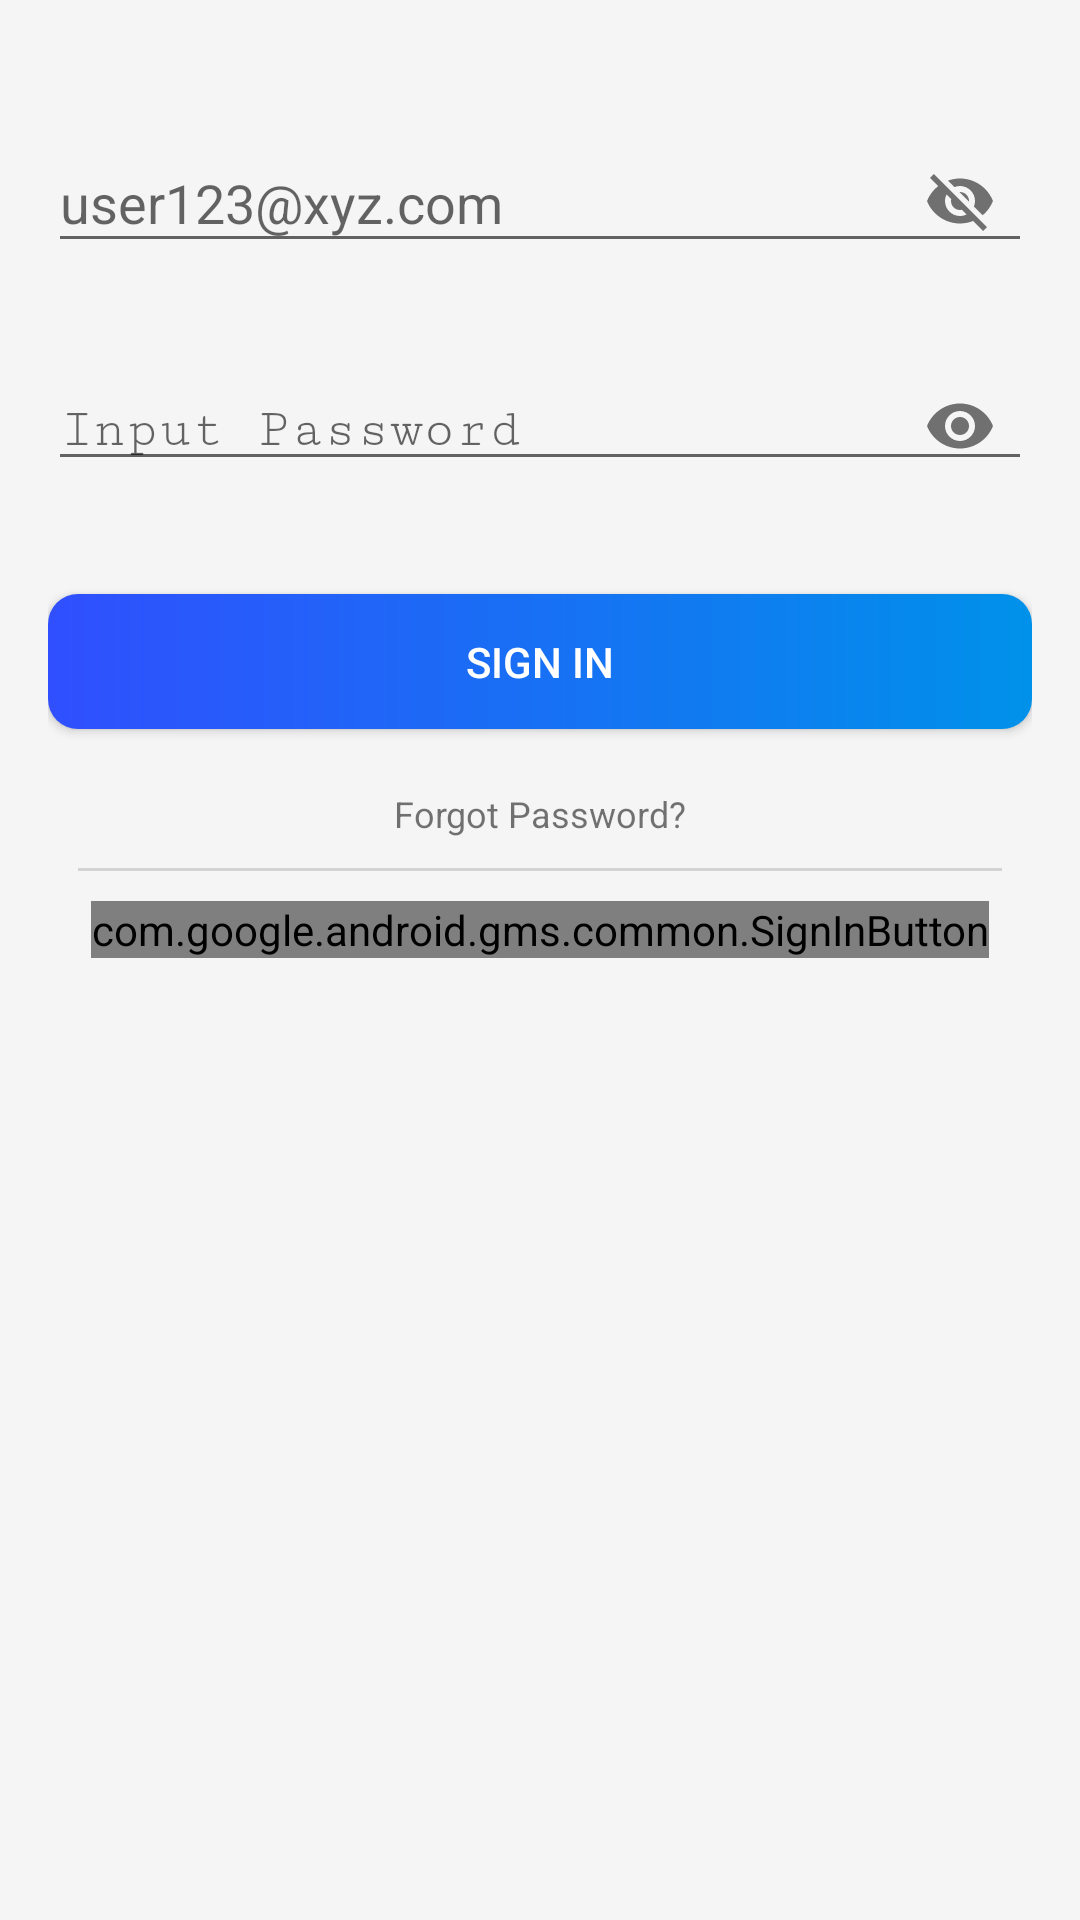

Reconstruct the res/layout file that produces this screen, plus the resources it refers to.
<!-- AndroidManifest.xml: application theme AppTheme -->
<!-- res/layout/fragment_sign_in.xml -->
<?xml version="1.0" encoding="utf-8"?>
<ScrollView
    android:layout_width="match_parent"
    android:layout_height="match_parent"
    xmlns:android="http://schemas.android.com/apk/res/android"
    xmlns:app="http://schemas.android.com/apk/res-auto"
    xmlns:tools="http://schemas.android.com/tools">
    <LinearLayout
        android:layout_width="match_parent"
        android:layout_height="wrap_content"
        android:fitsSystemWindows="true"
        android:orientation="vertical"
        android:padding="@dimen/activity_horizontal_margin">

        <de.hdodenhof.circleimageview.CircleImageView
            android:id="@+id/signin_image_view"
            android:layout_width="100dp"
            android:layout_height="100dp"
            android:layout_gravity="center_horizontal"
            android:layout_marginBottom="@dimen/activity_vertical_margin"
            android:visibility="gone"
            tools:ignore="ContentDescription" />

        <android.support.design.widget.TextInputLayout
            android:id="@+id/signInEmailFieldLayout"
            android:layout_width="match_parent"
            android:layout_height="wrap_content"
            android:layout_marginBottom="@dimen/activity_vertical_margin"
            android:layout_marginTop="@dimen/activity_vertical_margin"
            app:passwordToggleEnabled="true">

            <android.support.design.widget.TextInputEditText
                android:id="@+id/signInEmailField"
                android:layout_width="match_parent"
                android:layout_height="wrap_content"
                android:hint="@string/email_hint"
                android:inputType="textEmailAddress"
                android:textColor="@android:color/black" />

        </android.support.design.widget.TextInputLayout>

        <android.support.design.widget.TextInputLayout
            android:id="@+id/signInPassFieldLayout"
            android:layout_width="match_parent"
            android:layout_height="wrap_content"
            android:layout_marginBottom="@dimen/activity_vertical_margin"
            app:passwordToggleEnabled="true">

            <android.support.design.widget.TextInputEditText
                android:id="@+id/signInPassField"
                android:layout_width="match_parent"
                android:layout_height="wrap_content"
                android:focusableInTouchMode="true"
                android:fontFamily="serif-monospace"
                android:hint="@string/password_hint"
                android:inputType="textPassword"
                android:longClickable="false"
                android:textColor="@android:color/black" />

        </android.support.design.widget.TextInputLayout>

        <Button
            android:id="@+id/sign_in_button"
            android:layout_width="match_parent"
            android:layout_height="45dp"
            android:layout_gravity="center_horizontal"
            android:layout_marginTop="@dimen/activity_vertical_margin"
            android:background="@drawable/btn_gradient_blue"
            android:gravity="center_vertical|center_horizontal"
            android:hapticFeedbackEnabled="false"
            android:text="@string/sign_in"
            android:textColor="@android:color/white" />

        

        <TextView
            android:id="@+id/forgotPass"
            android:layout_width="wrap_content"
            android:layout_height="wrap_content"
            android:layout_gravity="center_horizontal"
            android:layout_marginTop="20dp"
            android:text="@string/forgot_pass"
            android:textAllCaps="false"
            android:textSize="12sp" />

        <View
            android:id="@+id/div"
            android:layout_width="match_parent"
            android:layout_height="1sp"
            android:layout_marginEnd="@dimen/margin_small"
            android:layout_marginStart="@dimen/padding_small"
            android:layout_marginTop="@dimen/margin_small"
            android:background="@color/greyColor"
            android:baselineAligned="false" />

        <com.google.android.gms.common.SignInButton
            android:id="@+id/google_signin_button"
            android:layout_width="wrap_content"
            android:layout_height="wrap_content"
            android:layout_gravity="center_horizontal"
            android:layout_marginTop="@dimen/margin_small"
            app:buttonSize="wide" />
    </LinearLayout>
</ScrollView>
<!-- resources referenced by this layout -->
<resources>
  <color name="greyColor">#D3D3D3</color>
  <dimen name="activity_horizontal_margin">16dp</dimen>
  <dimen name="activity_vertical_margin">16dp</dimen>
  <dimen name="margin_small">10dp</dimen>
  <dimen name="padding_small">10dp</dimen>
  <!-- drawable btn_gradient_blue (drawable) -->
  <?xml version="1.0" encoding="utf-8"?>
  <shape xmlns:android="http://schemas.android.com/apk/res/android">
      <corners android:radius="10sp"/>
      <gradient
          android:startColor="@color/button_gradient_color_1"
          android:endColor="@color/button_gradient_color_2"
          android:angle="180" />
  </shape>
  <string name="email_hint">user123@xyz.com</string>
  <string name="forgot_pass">Forgot Password?</string>
  <string name="password_hint">Input Password</string>
  <string name="sign_in">Sign in</string>
  <style name="AppTheme" parent="Theme.AppCompat.Light.NoActionBar">
          
          <item name="colorPrimary">@color/colorPrimary</item>
          <item name="colorPrimaryDark">@color/colorPrimaryDark</item>
          <item name="colorAccent">@color/md_light_blue_A700</item>
          <item name="text_size_primary">@style/LargeBodyText</item>
          <item name="text_color_primary">@color/gray</item>
          <item name="text_color_secondary">@color/gray</item>
          <item name="bottom_nav_color">@color/md_indigo_600</item>
          <item name="layout_bg">@color/white</item>
          <item name="category_title">@color/gray_dark</item>
          <item name="android:windowBackground">@color/off_whiter</item>
      </style>
  <color name="button_gradient_color_1">#0091ea</color>
  <color name="button_gradient_color_2">#304ffe</color>
  <color name="colorPrimary">#00897b</color>
  <color name="colorPrimaryDark">#00695c</color>
  <color name="md_light_blue_A700">#0091ea</color>
  <style name="LargeBodyText">
          <item name="android:textSize">18sp</item>
      </style>
  <color name="gray">#404040</color>
  <color name="md_indigo_600">#3949AB</color>
  <color name="white">#ffffff</color>
  <color name="gray_dark">#212121</color>
  <color name="off_whiter">#f5f5f5</color>
</resources>
